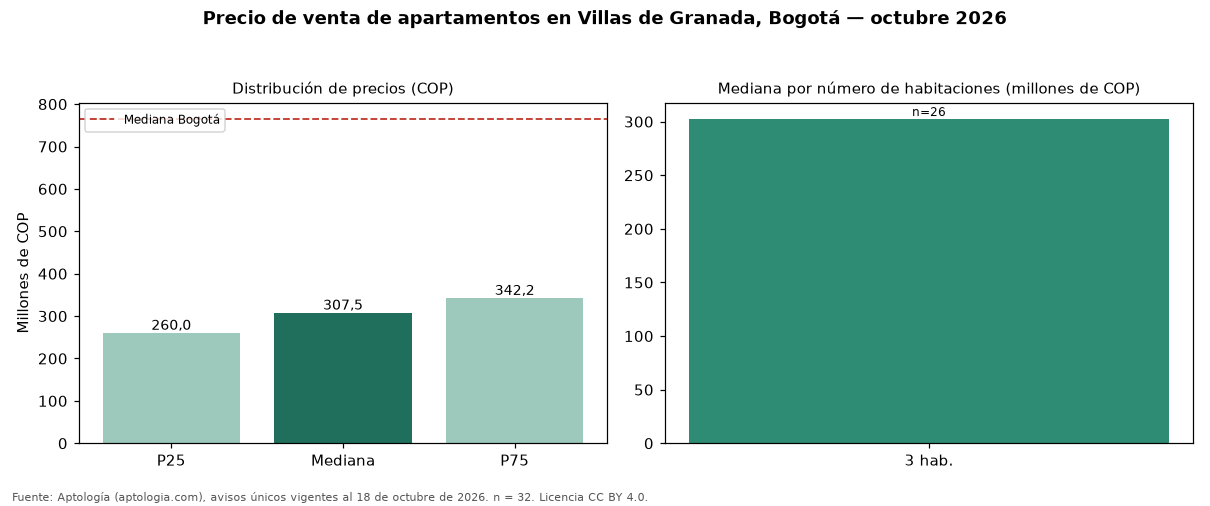

Source data for this figure (header and first rows):
seccion, metrica, valor_cop, n
precio, p25, 260000000, 32
precio, mediana, 307500000, 32
precio, p75, 342250000, 32
cop_por_m2, p25, 4400000, 32
cop_por_m2, mediana, 4692308, 32
cop_por_m2, p75, 5265385, 32
area, area_mediana_m2, 65.0, 32
habitaciones, 2, 295000000, 3
habitaciones, 3, 302500000, 26
habitaciones, 4+, 340000000, 3
administracion, mediana, 248000, 19
estrato, moda, 3, 
parqueadero, porcentaje_con_parqueadero, 65.6, 32
ciudad, mediana_ciudad, 765000000, 33308
ciudad, mediana_cop_por_m2_ciudad, 7407407, 33308
